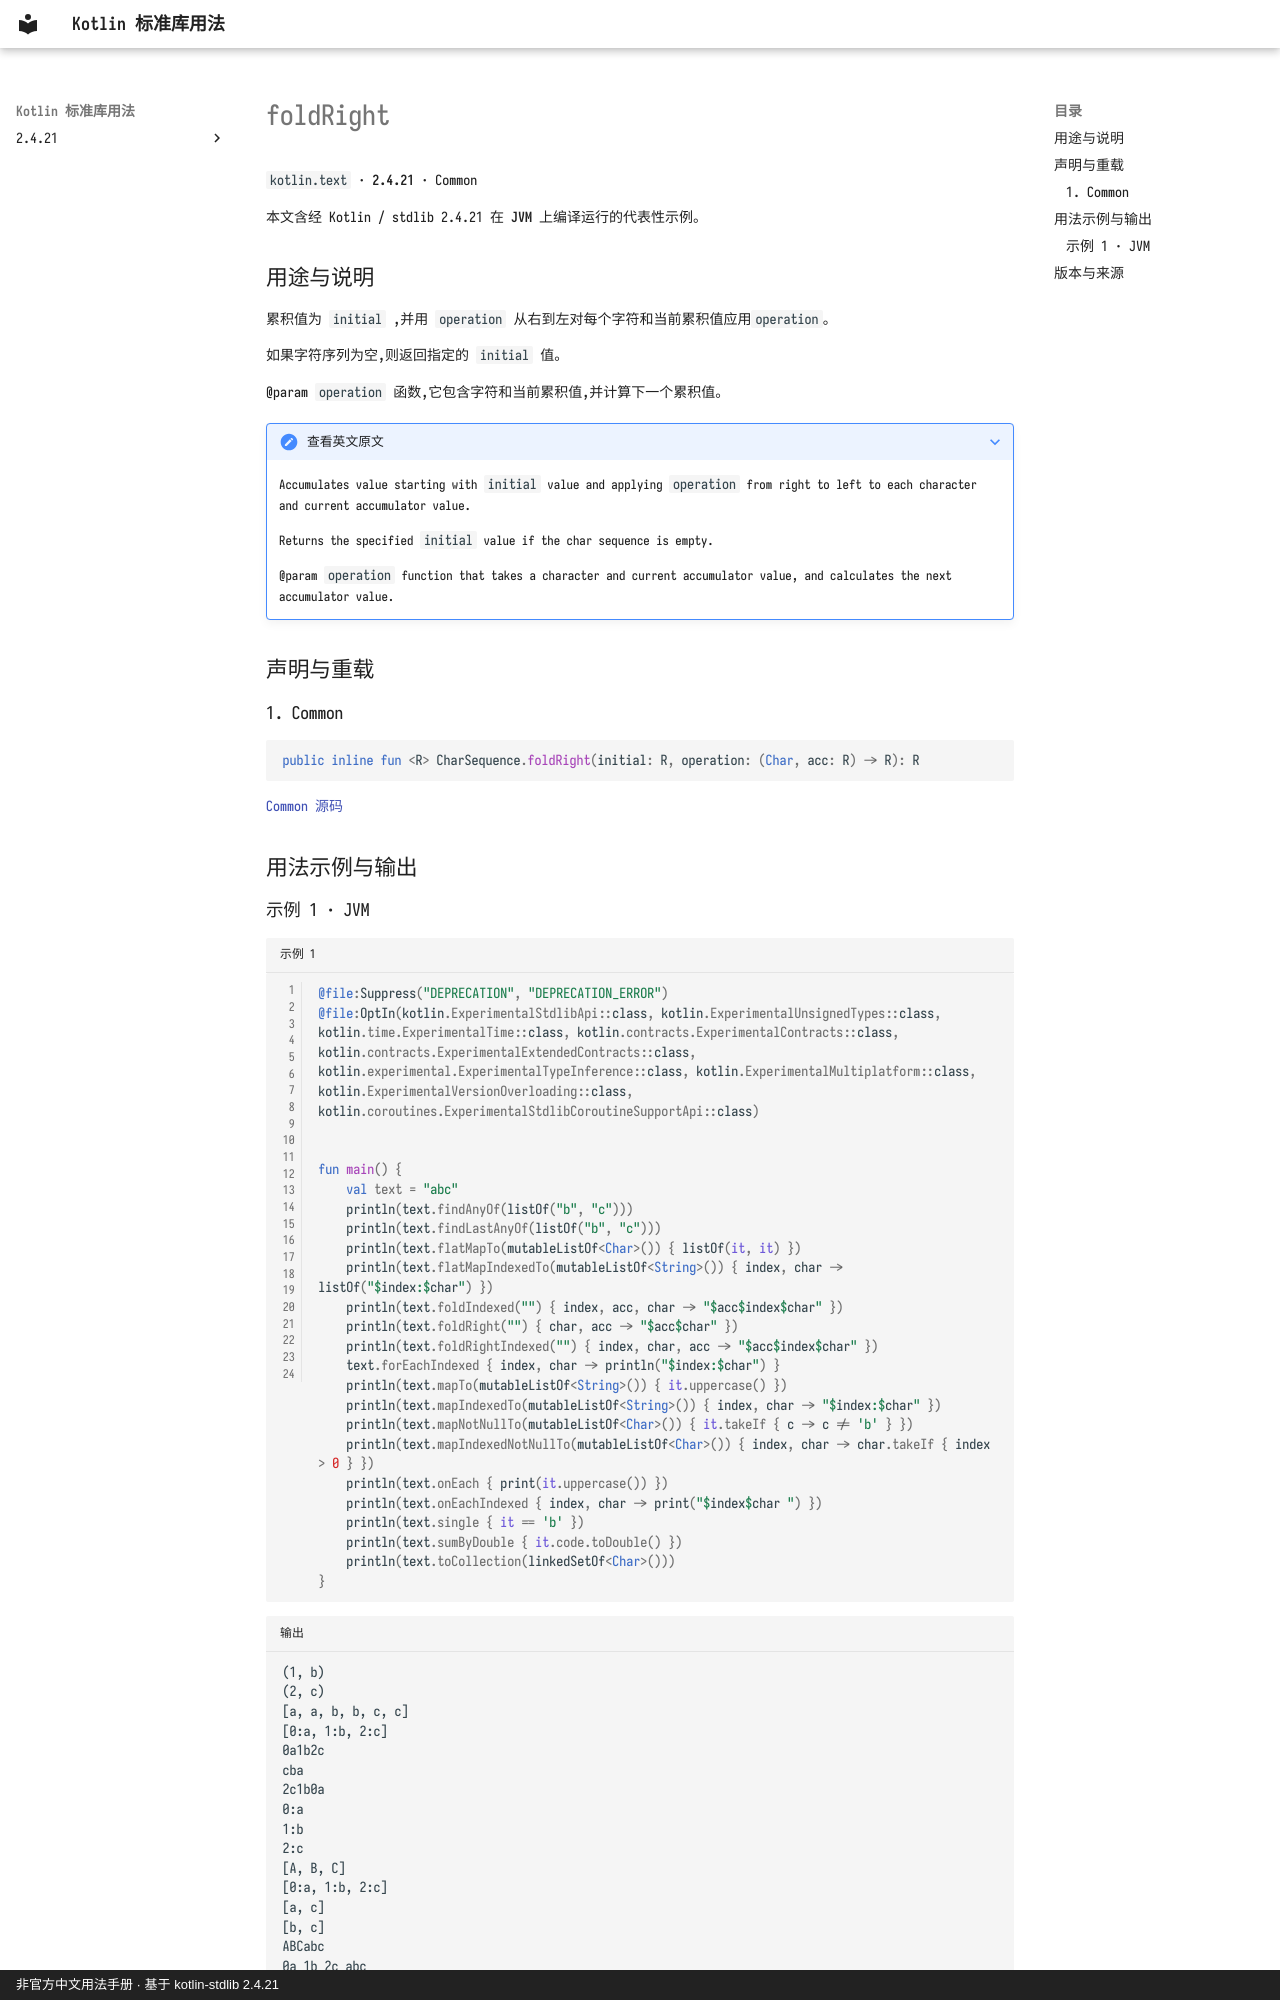

repository: oooooooko/kotlin-stdlib-docs · page: zh/api/kotlin.text/foldright--1451ebaf/index.html · generator: mkdocs · copyright: 非官方中文用法手册 · 基于 kotlin-stdlib 2.4.21

# foldRight

`kotlin.text` · **2.4.21** · Common

本文含经 Kotlin / stdlib 2.4.21 在 **JVM** 上编译运行的代表性示例。

## 用途与说明

累积值为 `initial` ,并用 `operation` 从右到左对每个字符和当前累积值应用`operation`。

如果字符序列为空,则返回指定的 `initial` 值。

@param `operation` 函数,它包含字符和当前累积值,并计算下一个累积值。

??? note "查看英文原文"

    Accumulates value starting with `initial` value and applying `operation` from right to left
    to each character and current accumulator value.
    
    Returns the specified `initial` value if the char sequence is empty.
    
    @param `operation` function that takes a character and current accumulator value, and calculates the next accumulator value.

## 声明与重载

### 1. Common

```kotlin
public inline fun <R> CharSequence.foldRight(initial: R, operation: (Char, acc: R) -> R): R
```

[Common 源码](https://github.com/JetBrains/kotlin/blob/v2.4.21/libraries/stdlib/common/src/generated/_Strings.kt#L1162)

## 用法示例与输出
